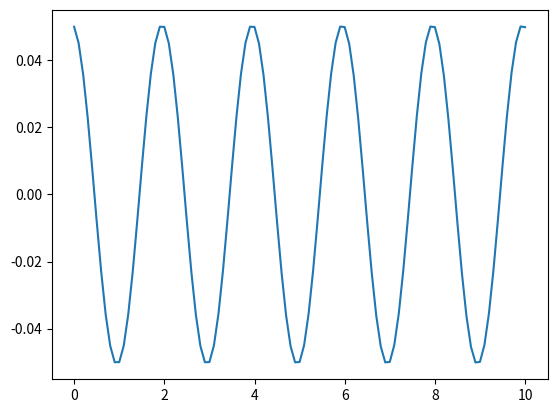

This chart was generated by the following Python code:




import numpy as np 
import matplotlib.pyplot as plt

## vec is of the form [t x dx/dt]
gamma=0.0
g=9.8
def rhs(vec):
    return np.array( [1,vec[2], -gamma*vec[2]-g*np.sin(vec[1]) ] )


def mod_euler(init_vec:list, t_final, step):
    
    soln=np.array([init_vec])
    while step+soln[-1,0]<t_final:

        tmpv= soln[-1,:]+step*rhs(soln[-1,:]) 
        soln=np.vstack( [ soln, soln[-1,:]+step/2*(rhs(soln[-1,:]) + rhs(tmpv) )] )
        ##soln[-1, :]
        #print(soln[-1])
    return soln

def euler_cromer(init_vec:list, t_final, step):
    
    soln=np.array([init_vec])
    while step+soln[-1,0]<t_final:
        soln=np.vstack([soln, soln[-1]])
        soln[-1,0]+=step
        for i in range(1,soln.shape[1]):
            print(i)
            soln[-1,soln.shape[1]-i]+=rhs(soln[-1])[soln.shape[1]-i]*step
    return soln

init=[0,0.05,0.0]
t_final=10

soln=mod_euler(init,t_final,0.1)
soln1=euler_cromer(init,t_final,0.1)
#plt.plot(soln[:,0],soln[:,1])
plt.plot(soln1[:,0],soln1[:,1])
plt.show()
